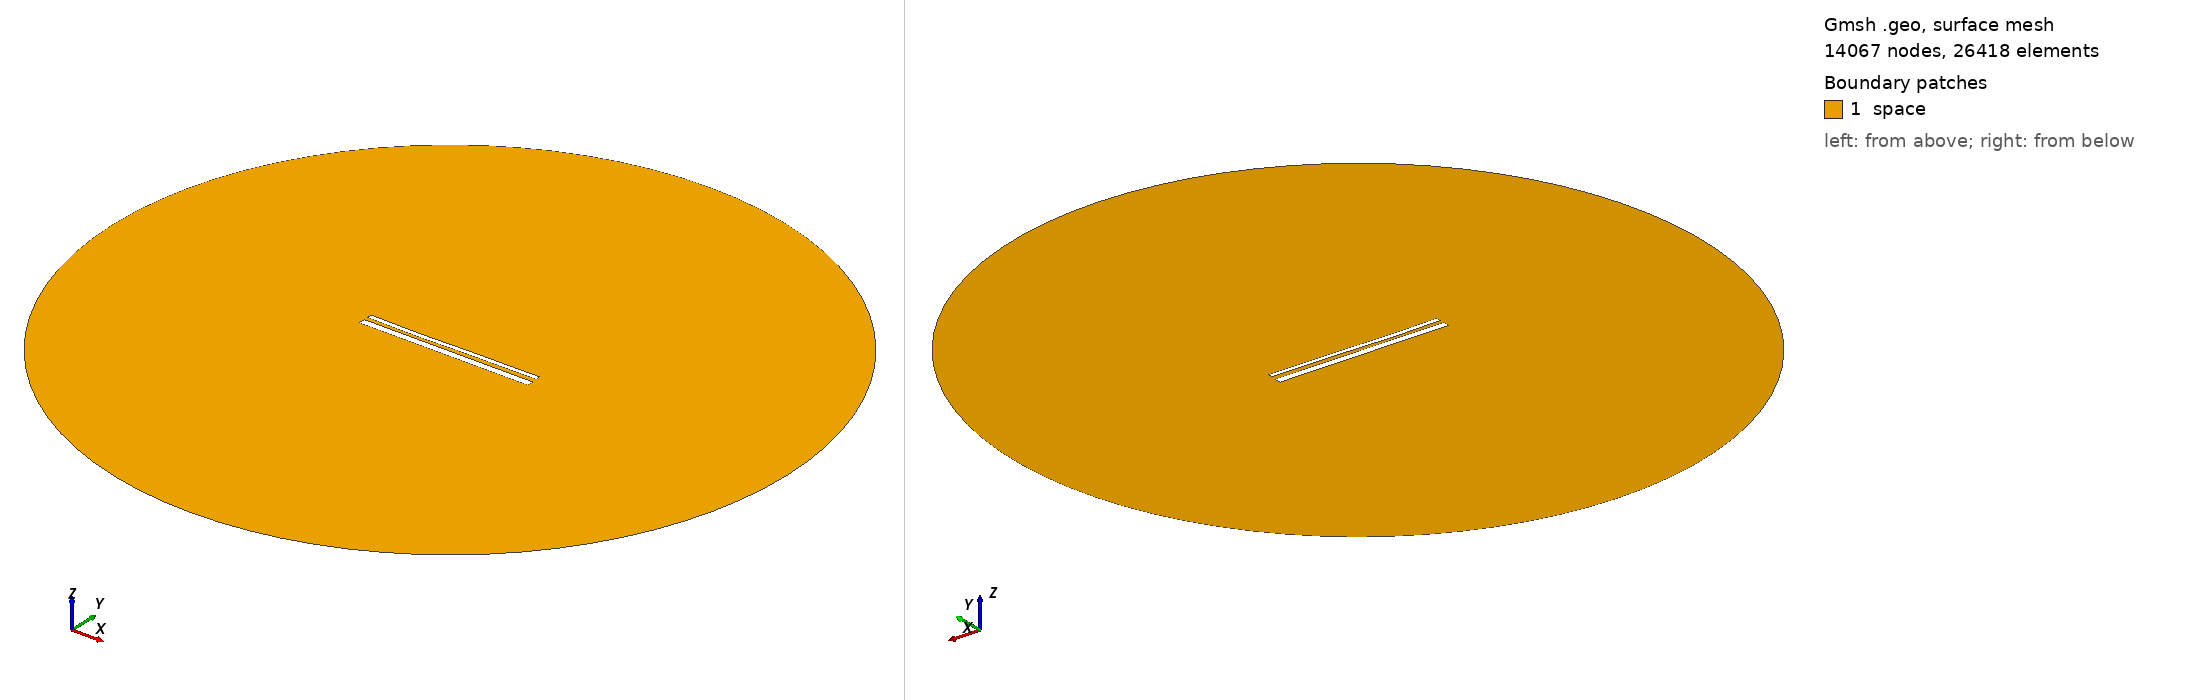

Gmsh geometry script, surface-meshed: 14067 nodes, 26418 surface elements. Boundary patches (legend numbers): 1 space. Left view from above one corner, right view from below the opposite corner. Legend entries are the model's physical surfaces. The drawing asked Gmsh for element sizes between 1% and 20% of the model's largest extent; the script's own settings can give other sizes.

=== 14252.geo (drawn) ===
//---------------------------------------
// Geometry kernel
//---------------------------------------

SetFactory("OpenCASCADE");



//---------------------------------------
// Parameters of the geometry
//---------------------------------------

// Overetch of the upper plate
overetch = 0.5;

// Distance between the plates
distance = 2.0;

// Discretization over the x axis (for the deformation)
nx = 50; 

// Length of the plate
L = 100 - overetch; 

// Number of modes
n = 4; 

// 1st mode coefficient
coeff(1) = 0.15;
beta(1) = 0.596864 * 3.1415926535 / L;

// 2nd mode coefficient
coeff(2) = -0.15;
beta(2) = 1.49418 * 3.1415926535 / L;

// 3rd mode coefficient
coeff(3) = -0.15;
beta(3) = 2.50025 * 3.1415926535 / L;

// 4th mode coefficient
coeff(4) = -0.075;
beta(4) = 3.49999 * 3.1415926535 / L;



//---------------------------------------
// Upper plate (deformed rectangle)
//---------------------------------------

// Coordiantes of the upper plate
xmin = -50;
xmax = 50 - overetch;

// Height of the upper plate
yheight = 4 - 2 * overetch;

// Indexes of the points
UpperID[] = {};
LowerID[] = {};
LeftID[] = {};
RightID[] = {};

// Point index
p = 1;

// Horizontal edges
For i In {1:nx}
    x = xmin + (i-1)*(xmax - xmin)/(nx-1);

    y_bottom = distance / 2 + overetch;
    For j In {1:n}
        C = (Cosh(beta(j)*L) + Cos(beta(j)*L)) / (Sinh(beta(j)*L) + Sin(beta(j)*L));
        y_bottom  = y_bottom + coeff(j) * (Cosh(beta(j)*(x+50)) - Cos(beta(j)*(x+50)) - C * (Sinh(beta(j)*(x+50)) - Sin(beta(j)*(x+50))));
    EndFor

    y_top = y_bottom + yheight;

    Point(p) = {x, y_top, 0, 1.0};
    UpperID[i] = p;
    p = p + 1;

    Point(p) = {x, y_bottom, 0, 1.0};
    LowerID[i] = p;
    p = p + 1;
EndFor

// Create point lists
UpperPts[] = {}; LowerPts[] = {};
For i In {1:nx}
  UpperPts[] += {UpperID[i]};
  LowerPts[] += {LowerID[i]};
EndFor

// Build splines
Spline(1) = {UpperPts[]};
Spline(2) = {LowerPts[]};
Line(3) = {LowerPts[nx-1], UpperPts[nx-1]};
Line(4) = {LowerPts[0], UpperPts[0]};

// Build the plane surface
Curve Loop(1) = {2, 3, -1, -4};
Plane Surface(1) = {1};



//---------------------------------------
// Lower plate (rectangle)
//---------------------------------------

// Vertices
Point(1001) = {-50, -1, 0, 1.0};
Point(1002) = { 50, -1, 0, 1.0};
Point(1003) = { 50,  -5, 0, 1.0};
Point(1004) = {-50,  -5, 0, 1.0};

// Edges
Line(5) = {1001, 1002};
Line(6) = {1002, 1003};
Line(7) = {1003, 1004};
Line(8) = {1004, 1001};

// Plane surface
Line Loop(2) = {5, 6, 7, 8};
Plane Surface(2) = {2}; 



//---------------------------------------
// Outer (fictious) boundary
//---------------------------------------

// Points
Point(1005) = {0, 0, 0};       // Center
Point(1006) = {200, 0, 0};     // Start point
Point(1007) = {0, 200, 0};     // 90 degrees
Point(1008) = {-200, 0, 0};    // 180 degrees
Point(1009) = {0, -200, 0};    // 270 degrees

// Circle arcs (each needs start, center, end)
Circle(9) = {1006, 1005, 1007};
Circle(10) = {1007, 1005, 1008};
Circle(11) = {1008, 1005, 1009};
Circle(12) = {1009, 1005, 1006};

// Plane surface for the entire domain
Curve Loop(3) = {9, 10, 11, 12};
Surface(3) = {3};

// Subtract the plates from the whole domain to obtain the actual domain where we want to solve the equations
BooleanDifference{ Surface{3}; Delete; }{ Surface{1}; Surface{2}; Delete; }




//---------------------------------------
// Transfinite Lines/Curves
//---------------------------------------

// Set the number of points on the boundaries
r = 7;

// Plates
Transfinite Curve {1, 2} = 50*r Using Progression 1;
Transfinite Curve {3, 4} = 2*r Using Progression 1;
Transfinite Line {5, 7} = 50*r Using Progression 1;
Transfinite Line {6, 8} = 2*r Using Progression 1;

// Outer boundary
Transfinite Line {9, 10, 11, 12} = 20 Using Progression 1;



//---------------------------------------
// Physical groups
//---------------------------------------                

// Physical curves (boundaries)
Physical Line("force_segment", 10) = {2};
Physical Line("upper_plate", 11) = {1, 3, 4};
Physical Line("lower_plate", 12) = {5, 6, 7, 8};
Physical Line("boundary", 20) = {9, 10, 11, 12};

// Physical Surfaces
Physical Surface("space", 30) = {3};



//---------------------------------------
// 6. Generate the Mesh
//---------------------------------------

// 2D mesh generation
Mesh 2;
